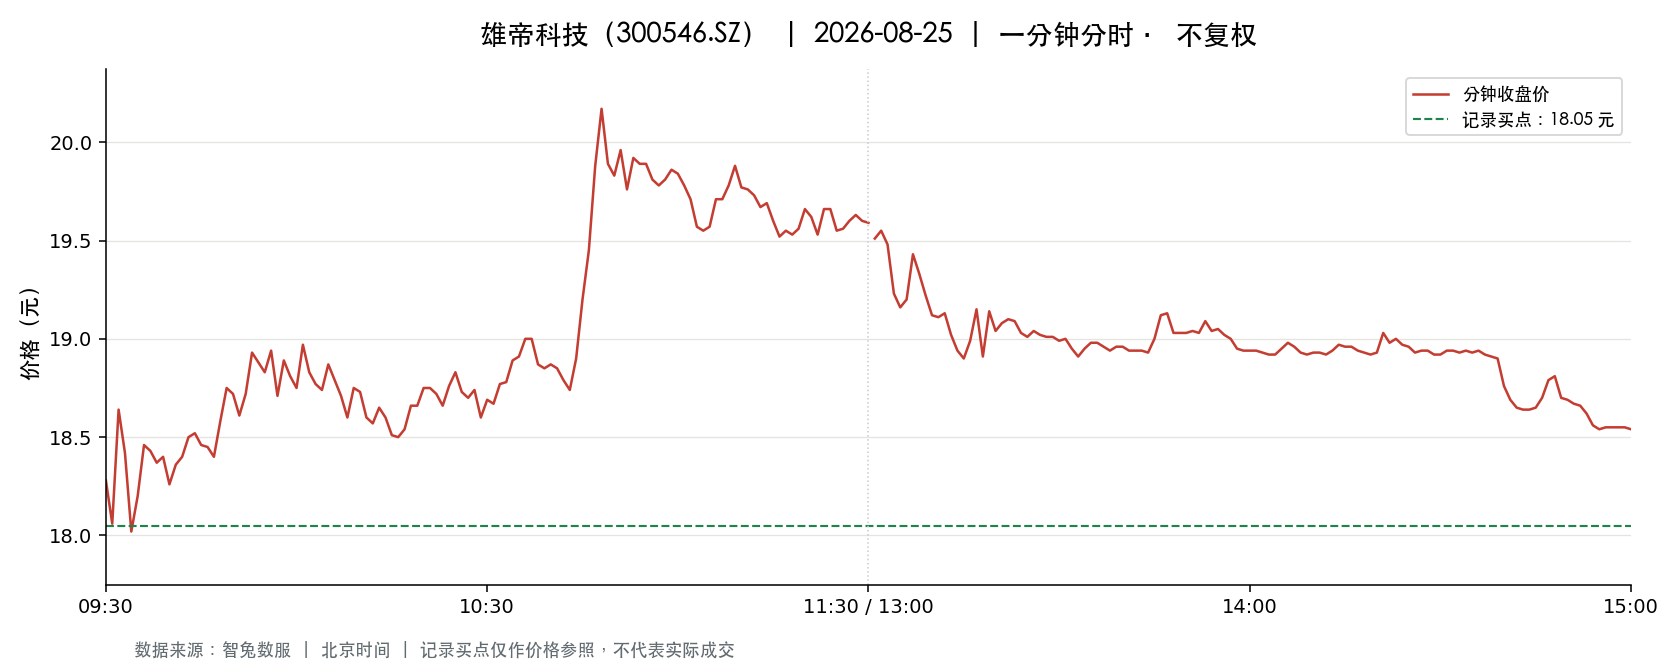

The data file committed next to this chart (first rows):
t, o, h, l, c, v, a, pc, sf
2026-08-25 09:30:00, 18.28, 18.28, 18.28, 18.28, 4075, 7449100, 19.29, 0.0
2026-08-25 09:31:00, 18.35, 18.55, 18.02, 18.06, 18013, 32898923, 18.28, 0.0
2026-08-25 09:32:00, 18.12, 18.7, 18.01, 18.64, 7746, 14247901, 18.06, 0.0
2026-08-25 09:33:00, 18.6, 18.6, 18.36, 18.42, 4174, 7694541, 18.64, 0.0
2026-08-25 09:34:00, 18.48, 18.48, 18.0, 18.02, 7288, 13254162, 18.42, 0.0
2026-08-25 09:35:00, 18.05, 18.2, 18.05, 18.2, 5681, 10282239, 18.02, 0.0
2026-08-25 09:36:00, 18.3, 18.46, 18.19, 18.46, 4470, 8158490, 18.2, 0.0
2026-08-25 09:37:00, 18.46, 18.51, 18.35, 18.43, 3383, 6233631, 18.46, 0.0
2026-08-25 09:38:00, 18.38, 18.44, 18.31, 18.37, 1544, 2840687, 18.43, 0.0
2026-08-25 09:39:00, 18.37, 18.43, 18.36, 18.4, 2220, 4082639, 18.37, 0.0
2026-08-25 09:40:00, 18.39, 18.39, 18.2, 18.26, 2747, 5013397, 18.4, 0.0
2026-08-25 09:41:00, 18.28, 18.46, 18.28, 18.36, 3117, 5728439, 18.26, 0.0
2026-08-25 09:42:00, 18.41, 18.43, 18.36, 18.4, 1919, 3530054, 18.36, 0.0
2026-08-25 09:43:00, 18.4, 18.5, 18.4, 18.5, 1999, 3684129, 18.4, 0.0
2026-08-25 09:44:00, 18.5, 18.57, 18.49, 18.52, 3019, 5591976, 18.5, 0.0
2026-08-25 09:45:00, 18.51, 18.51, 18.46, 18.46, 2093, 3871565, 18.52, 0.0
2026-08-25 09:46:00, 18.48, 18.49, 18.43, 18.45, 1092, 2015973, 18.46, 0.0
2026-08-25 09:47:00, 18.47, 18.48, 18.4, 18.4, 1040, 1919314, 18.45, 0.0
2026-08-25 09:48:00, 18.48, 18.58, 18.4, 18.58, 1046, 1934544, 18.4, 0.0
2026-08-25 09:49:00, 18.59, 18.75, 18.59, 18.75, 3733, 6972713, 18.58, 0.0
2026-08-25 09:50:00, 18.74, 18.78, 18.7, 18.72, 2103, 3937740, 18.75, 0.0
2026-08-25 09:51:00, 18.72, 18.72, 18.61, 18.61, 787.0, 1469165, 18.72, 0.0
2026-08-25 09:52:00, 18.63, 18.78, 18.6, 18.72, 1143, 2134362, 18.61, 0.0
2026-08-25 09:53:00, 18.78, 18.93, 18.72, 18.93, 1605, 3016570, 18.72, 0.0
2026-08-25 09:54:00, 18.94, 18.94, 18.78, 18.88, 2529, 4773439, 18.93, 0.0
2026-08-25 09:55:00, 18.89, 18.97, 18.82, 18.83, 2374, 4493980, 18.88, 0.0
2026-08-25 09:56:00, 18.9, 18.94, 18.87, 18.94, 1323, 2502998, 18.83, 0.0
2026-08-25 09:57:00, 18.95, 18.95, 18.71, 18.71, 1259, 2372467, 18.94, 0.0
2026-08-25 09:58:00, 18.72, 18.9, 18.71, 18.89, 1710, 3213862, 18.71, 0.0
2026-08-25 09:59:00, 18.85, 18.85, 18.7, 18.81, 1426, 2674639, 18.89, 0.0
2026-08-25 10:00:00, 18.81, 18.89, 18.71, 18.75, 404.0, 759580, 18.81, 0.0
2026-08-25 10:01:00, 18.75, 18.97, 18.75, 18.97, 835.0, 1577790, 18.75, 0.0
2026-08-25 10:02:00, 18.97, 18.98, 18.81, 18.83, 1098, 2081028, 18.97, 0.0
2026-08-25 10:03:00, 18.8, 18.81, 18.73, 18.77, 441.0, 827695, 18.83, 0.0
2026-08-25 10:04:00, 18.77, 18.8, 18.73, 18.74, 505.0, 947691, 18.77, 0.0
2026-08-25 10:05:00, 18.75, 18.87, 18.75, 18.87, 657.0, 1234208, 18.74, 0.0
2026-08-25 10:06:00, 18.87, 18.87, 18.74, 18.79, 402.0, 755805, 18.87, 0.0
2026-08-25 10:07:00, 18.79, 18.79, 18.71, 18.71, 1114, 2086515, 18.79, 0.0
2026-08-25 10:08:00, 18.71, 18.71, 18.6, 18.6, 1053, 1967942, 18.71, 0.0
2026-08-25 10:09:00, 18.6, 18.75, 18.59, 18.75, 967.0, 1800176, 18.6, 0.0
2026-08-25 10:10:00, 18.75, 18.75, 18.64, 18.73, 572.0, 1070223, 18.75, 0.0
2026-08-25 10:11:00, 18.65, 18.65, 18.6, 18.6, 372.0, 692355, 18.73, 0.0
2026-08-25 10:12:00, 18.59, 18.6, 18.56, 18.57, 966.0, 1794117, 18.6, 0.0
2026-08-25 10:13:00, 18.64, 18.66, 18.58, 18.65, 764.0, 1421089, 18.57, 0.0
2026-08-25 10:14:00, 18.6, 18.61, 18.51, 18.6, 1908, 3537214, 18.65, 0.0
2026-08-25 10:15:00, 18.57, 18.57, 18.5, 18.51, 595.0, 1102597, 18.6, 0.0
2026-08-25 10:16:00, 18.5, 18.55, 18.49, 18.5, 1252, 2316250, 18.51, 0.0
2026-08-25 10:17:00, 18.53, 18.57, 18.5, 18.54, 399.0, 739311, 18.5, 0.0
2026-08-25 10:18:00, 18.55, 18.7, 18.54, 18.66, 742.0, 1380223, 18.54, 0.0
2026-08-25 10:19:00, 18.66, 18.7, 18.65, 18.66, 384.0, 716792, 18.66, 0.0
2026-08-25 10:20:00, 18.66, 18.75, 18.66, 18.75, 566.0, 1058788, 18.66, 0.0
2026-08-25 10:21:00, 18.74, 18.77, 18.74, 18.75, 650.0, 1218958, 18.75, 0.0
2026-08-25 10:22:00, 18.74, 18.75, 18.72, 18.72, 381.0, 713921, 18.75, 0.0
2026-08-25 10:23:00, 18.74, 18.74, 18.65, 18.66, 607.0, 1134459, 18.72, 0.0
2026-08-25 10:24:00, 18.66, 18.76, 18.66, 18.76, 316.0, 591994, 18.66, 0.0
2026-08-25 10:25:00, 18.76, 18.83, 18.75, 18.83, 553.0, 1039018, 18.76, 0.0
2026-08-25 10:26:00, 18.83, 18.83, 18.66, 18.73, 369.0, 692010, 18.83, 0.0
2026-08-25 10:27:00, 18.67, 18.79, 18.67, 18.7, 233.0, 436143, 18.73, 0.0
2026-08-25 10:28:00, 18.7, 18.75, 18.69, 18.74, 260.0, 486264, 18.7, 0.0
2026-08-25 10:29:00, 18.69, 18.74, 18.6, 18.6, 470.0, 877325, 18.74, 0.0
... 181 more rows
